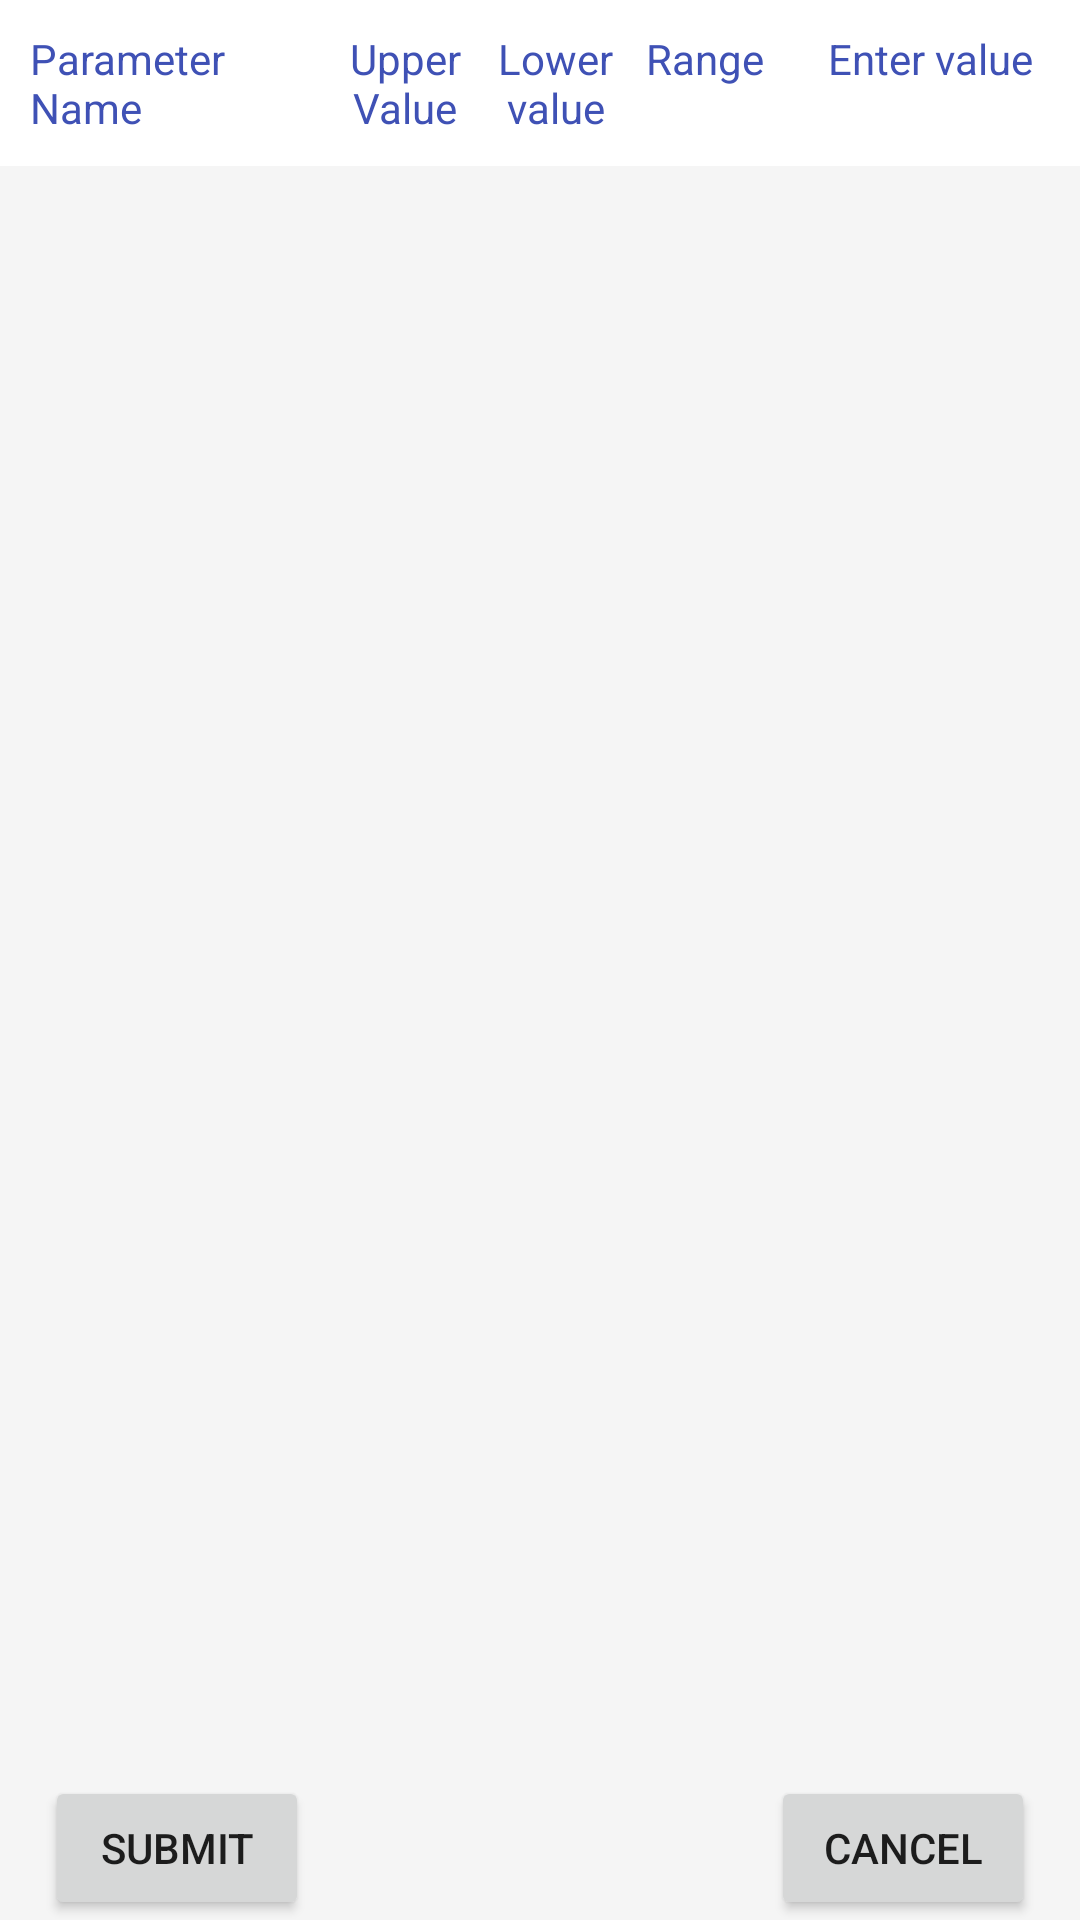

Here is an Android app screen rendered from its layout file. Give the layout XML and the strings, colors and styles it references.
<!-- AndroidManifest.xml: application theme Theme.Elogbookapp -->
<!-- res/layout/parameter_recyclerview.xml -->
<?xml version="1.0" encoding="utf-8"?>
<androidx.constraintlayout.widget.ConstraintLayout xmlns:android="http://schemas.android.com/apk/res/android"
    android:layout_width="match_parent"
    android:layout_height="match_parent"
    android:background="@color/grey">

    <RelativeLayout
        android:layout_width="match_parent"
        android:layout_height="match_parent">

        <LinearLayout
            android:id="@+id/ll_child_items"
            android:layout_width="match_parent"
            android:layout_height="match_parent"
            android:orientation="vertical">

            <LinearLayout
                android:layout_width="match_parent"
                android:layout_height="wrap_content"


                android:background="@color/white"
                android:orientation="horizontal"
                android:weightSum="7">

                <TextView
                    android:id="@+id/tv_parameter"
                    android:layout_width="0dp"
                    android:layout_height="wrap_content"
                    android:layout_marginStart="10dp"
                    android:layout_marginTop="10dp"
                    android:layout_marginBottom="10dp"
                    android:layout_weight="2.0"
                    android:text="Parameter Name"
                    android:textColor="@color/purple_500" />

                <TextView
                    android:id="@+id/tv_upervalue"
                    android:layout_width="0dp"
                    android:layout_height="wrap_content"
                    android:layout_marginTop="10dp"
                    android:layout_weight="1.0"
                    android:text="Upper Value"
                    android:layout_marginBottom="10dp"
                    android:textAlignment="center"
                    android:textColor="@color/purple_500" />

                <TextView
                    android:id="@+id/tv_lower"
                    android:layout_width="0dp"
                    android:layout_height="wrap_content"
                    android:layout_marginTop="10dp"
                    android:layout_weight="1.0"
                    android:layout_marginBottom="10dp"
                    android:text="Lower value"
                    android:textAlignment="center"
                    android:textColor="@color/purple_500" />

                <TextView
                    android:id="@+id/tv_range"
                    android:layout_width="0dp"
                    android:layout_height="wrap_content"
                    android:layout_marginTop="10dp"
                    android:layout_toRightOf="@id/tv_lower"
                    android:layout_weight="1.0"
                    android:text="Range"
                    android:textAlignment="center"
                    android:layout_marginBottom="10dp"
                    android:textColor="@color/purple_500" />

                <TextView
                    android:id="@+id/tv_entervalue"
                    android:layout_width="0dp"
                    android:layout_height="wrap_content"
                    android:layout_marginTop="10dp"
                    android:layout_weight="2.0"
                    android:layout_marginBottom="10dp"
                    android:text="Enter value"
                    android:textAlignment="center"
                    android:textColor="@color/purple_500" />
            </LinearLayout>


            <androidx.recyclerview.widget.RecyclerView
                android:id="@+id/recyclerView"
                android:layout_width="match_parent"
                android:layout_height="wrap_content"
                android:layout_marginTop="10dp"
                android:layout_marginRight="5dp"
                android:layout_marginLeft="5dp"
                android:overScrollMode="never" />


        </LinearLayout>

        <RelativeLayout
            android:layout_width="match_parent"
            android:layout_height="wrap_content"
            android:layout_alignParentBottom="true"
            android:background="@color/grey">

            <Button
                android:id="@+id/bt_sumit"
                android:layout_width="wrap_content"
                android:layout_height="wrap_content"
                android:layout_alignParentStart="true"
                android:layout_marginLeft="15dp"
                android:layout_marginTop="10dp"
                android:text="Submit" />

            <Button
                android:id="@+id/bt_cancel"
                android:layout_width="wrap_content"
                android:layout_height="wrap_content"
                android:layout_alignParentRight="true"
                android:layout_gravity="center_horizontal"
                android:layout_marginTop="10dp"
                android:layout_marginRight="15dp"
                android:text="Cancel" />
        </RelativeLayout>
    </RelativeLayout>
</androidx.constraintlayout.widget.ConstraintLayout>
<!-- resources referenced by this layout -->
<resources>
  <color name="grey">#F5F5F5</color>
  <color name="purple_500">#3F51B5</color>
  <color name="white">#FFFFFFFF</color>
  <style name="Theme.Elogbookapp" parent="Theme.MaterialComponents.Light.DarkActionBar">
          
          <item name="colorPrimary">@color/purple_700</item>
          <item name="colorPrimaryVariant">@color/purple_500</item>
          <item name="colorOnPrimary">@color/white</item>
          
          <item name="colorSecondary">@color/teal_200</item>
          <item name="colorSecondaryVariant">@color/teal_700</item>
          <item name="colorOnSecondary">@color/black</item>
          
          <item name="android:statusBarColor" tools:targetApi="l">?attr/colorPrimaryVariant</item>
          
      </style>
  <color name="purple_700">#303F9F</color>
  <color name="teal_200">#34c38f</color>
  <color name="teal_700">#FF018786</color>
  <color name="black">#FF000000</color>
</resources>
